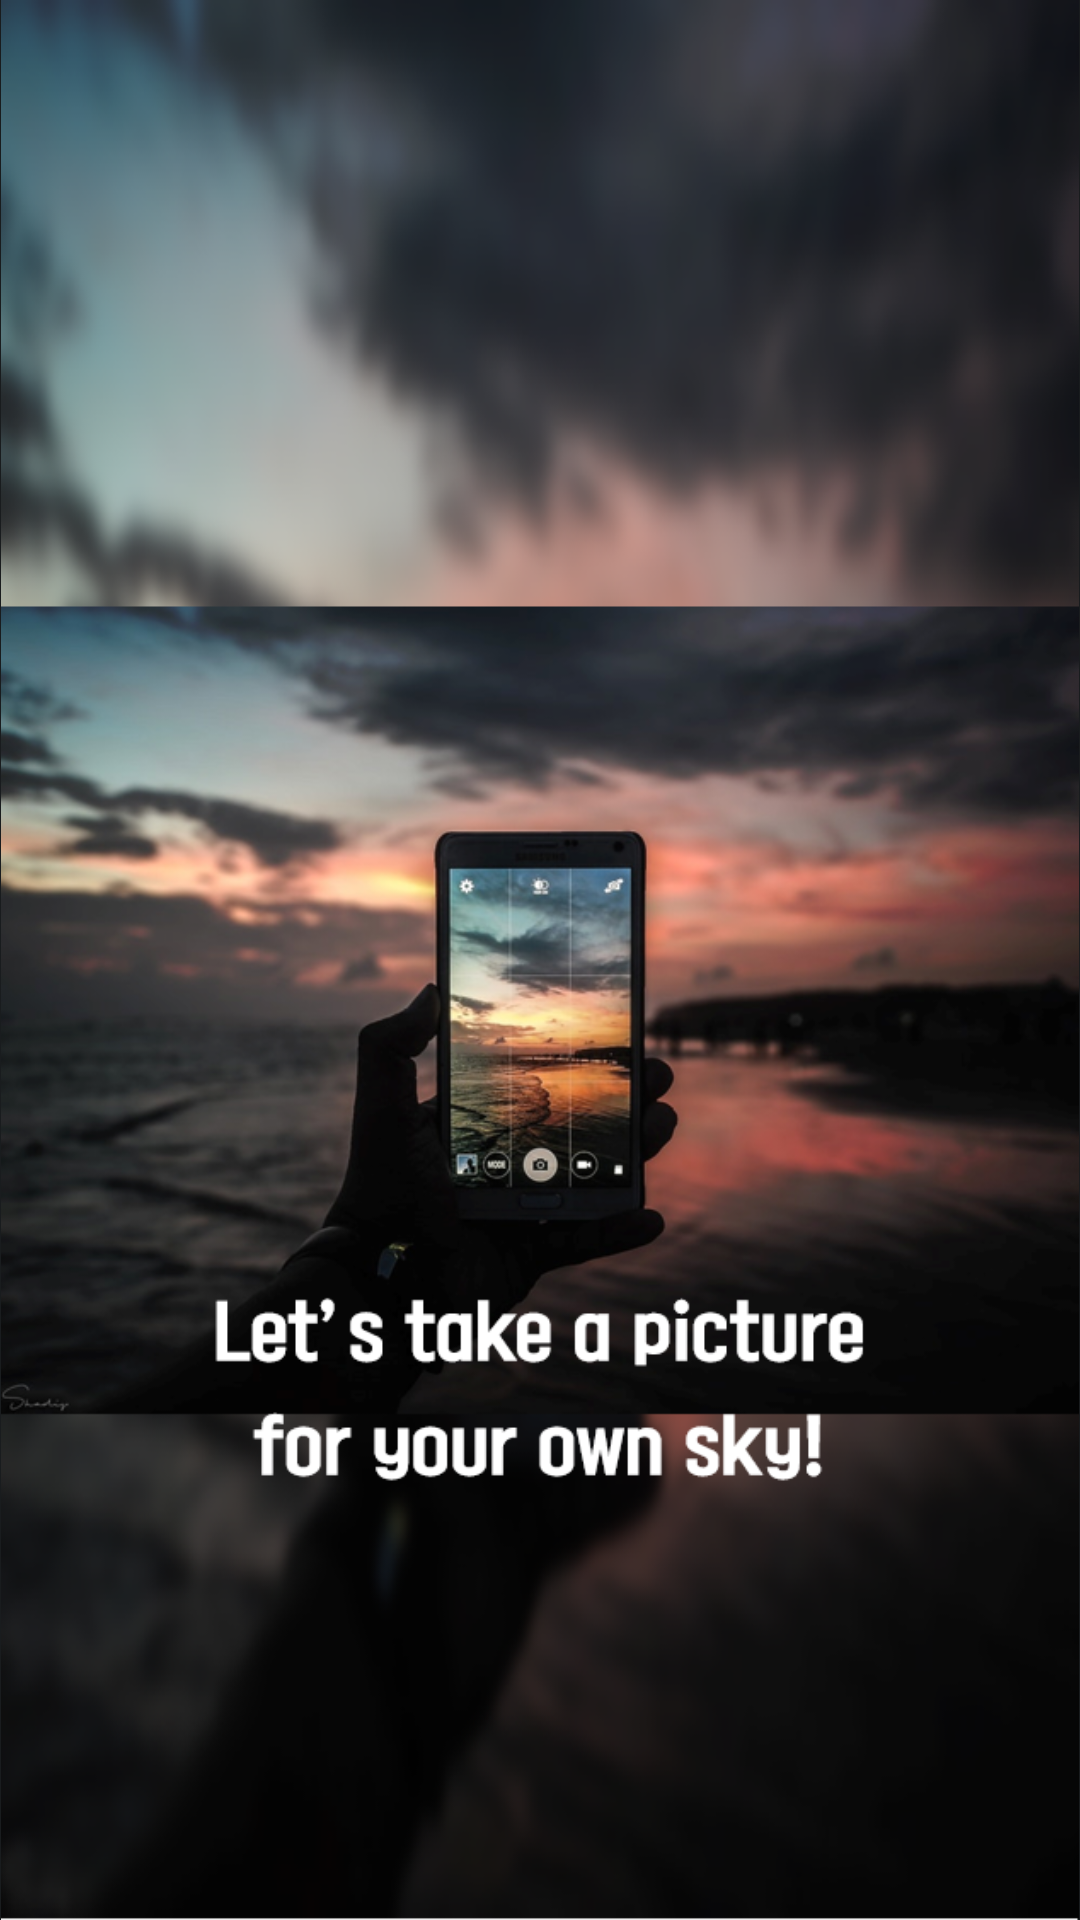

Layout XML and referenced resources for this Android screen:
<!-- AndroidManifest.xml: activity theme android:Theme.DeviceDefault.NoActionBar -->
<!-- res/layout/activity_splash.xml -->
<?xml version="1.0" encoding="utf-8"?>
<android.support.constraint.ConstraintLayout xmlns:android="http://schemas.android.com/apk/res/android"
    xmlns:app="http://schemas.android.com/apk/res-auto"
    xmlns:tools="http://schemas.android.com/tools"
    android:layout_width="match_parent"
    android:layout_height="match_parent"
    android:paddingTop="0dp"
    android:paddingLeft="0dp"
    android:paddingRight="0dp"
    android:paddingBottom="0dp"

    tools:context="com.example.yeaig.flying_rc_car.SplashActivity">
    <FrameLayout
        android:layout_width="match_parent"
        android:layout_height="match_parent"
        android:id="@+id/previewFrame"
        >


        <ImageView
            android:id="@+id/image01"
            android:layout_width="match_parent"
            android:layout_height="match_parent"
            android:src="@drawable/infront" />


    </FrameLayout>
</android.support.constraint.ConstraintLayout>
<!-- resources referenced by this layout -->
<resources>
  <!-- drawable infront: png bitmap (drawable, 1028920 bytes) -->
</resources>
